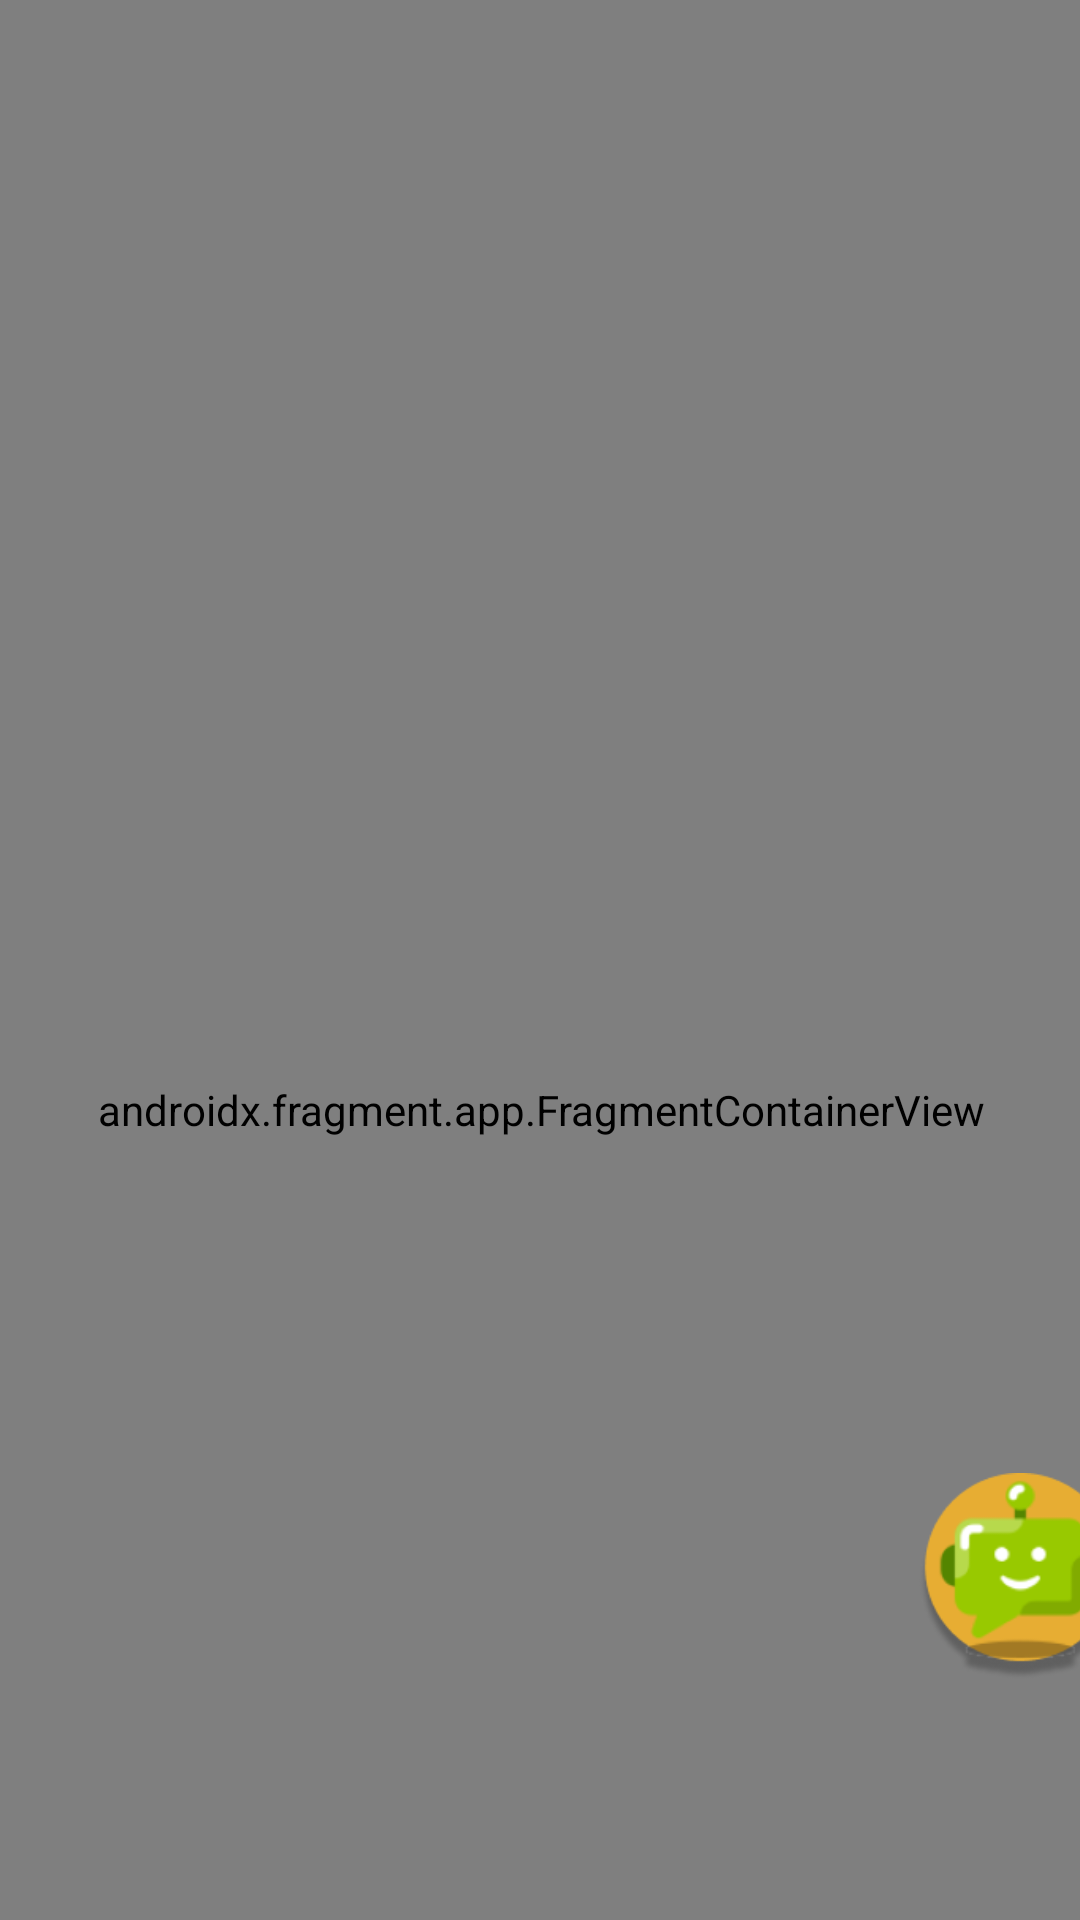

Produce the Android XML layout that renders to this screen, including the resource entries it uses.
<!-- AndroidManifest.xml: application theme Theme.Aswanna -->
<!-- res/layout/activity_investor_home.xml -->
<?xml version="1.0" encoding="utf-8"?>
<LinearLayout xmlns:android="http://schemas.android.com/apk/res/android"
    xmlns:app="http://schemas.android.com/apk/res-auto"
    xmlns:tools="http://schemas.android.com/tools"
    android:layout_width="match_parent"
    android:orientation="vertical"
     android:layout_height="match_parent"
    tools:context=".Activities.InvestorHome" >

    <androidx.constraintlayout.widget.ConstraintLayout
        android:layout_width="match_parent"
        android:layout_height="match_parent">

        <androidx.fragment.app.FragmentContainerView
            android:id="@+id/fragmentContainerView2"
            android:name="com.example.aswanna.Fragment.HomePageInvestorFragment"
            android:layout_width="390dp"
            android:layout_height="740dp"
            app:layout_constraintBottom_toTopOf="@+id/linearLayout4"
            app:layout_constraintEnd_toEndOf="parent"
            app:layout_constraintStart_toStartOf="parent"
            app:layout_constraintTop_toTopOf="parent" />

        <LinearLayout
            android:id="@+id/linearLayout4"
            android:layout_width="match_parent"
            android:layout_height="90dp"

            android:layout_marginTop="1dp"
            android:orientation="vertical"
            app:layout_constraintEnd_toEndOf="parent"
            app:layout_constraintHorizontal_bias="0.0"
            app:layout_constraintStart_toStartOf="parent"
            app:layout_constraintTop_toBottomOf="@+id/fragmentContainerView2">

            <androidx.constraintlayout.widget.ConstraintLayout
                android:layout_width="match_parent"
                android:layout_height="match_parent">

                <ImageView
                    android:id="@+id/imageView10"
                    android:layout_width="40dp"
                    android:layout_height="40dp"
                    android:layout_marginStart="34dp"
                    android:layout_marginTop="25dp"
                    android:layout_marginBottom="1dp"
                    app:layout_constraintBottom_toTopOf="@+id/textView3"
                    app:layout_constraintStart_toEndOf="@+id/imageView12"
                    app:layout_constraintTop_toTopOf="parent"
                    app:srcCompat="@drawable/inquiry" />

                <ImageView
                    android:id="@+id/imageView11"
                    android:layout_width="40dp"
                    android:layout_height="40dp"
                    android:layout_marginTop="26dp"
                    android:layout_marginEnd="16dp"
                    app:layout_constraintBottom_toTopOf="@+id/textView5"
                    app:layout_constraintEnd_toEndOf="parent"
                    app:layout_constraintTop_toTopOf="parent"
                    app:srcCompat="@drawable/menu" />

                <ImageView
                    android:id="@+id/imageView12"
                    android:layout_width="40dp"
                    android:layout_height="40dp"
                    android:layout_marginStart="17dp"
                    android:layout_marginTop="25dp"
                    android:layout_marginEnd="34dp"
                    android:layout_marginBottom="1dp"
                    app:layout_constraintBottom_toTopOf="@+id/textView2"
                    app:layout_constraintEnd_toStartOf="@+id/imageView10"
                    app:layout_constraintStart_toStartOf="parent"
                    app:layout_constraintTop_toTopOf="parent"
                    app:srcCompat="@drawable/project" />

                <ImageView
                    android:id="@+id/chatInvestorSide"
                    android:layout_width="40dp"
                    android:layout_height="40dp"
                    android:layout_marginTop="25dp"
                    android:layout_marginEnd="37dp"
                    android:layout_marginBottom="1dp"
                    app:layout_constraintBottom_toTopOf="@+id/textView4"
                    app:layout_constraintEnd_toStartOf="@+id/imageView11"
                    app:layout_constraintTop_toTopOf="parent"
                    app:srcCompat="@drawable/chatnew" />

                <ImageView
                    android:id="@+id/imageView14"
                    android:layout_width="101dp"
                    android:layout_height="69dp"
                    android:layout_marginStart="14dp"
                    android:layout_marginEnd="14dp"
                    app:layout_constraintBottom_toTopOf="@+id/textView6"
                    app:layout_constraintEnd_toStartOf="@+id/chatInvestorSide"
                    app:layout_constraintStart_toEndOf="@+id/textView3"
                    app:layout_constraintTop_toTopOf="parent"
                    app:srcCompat="@drawable/home" />

                <TextView
                    android:id="@+id/textView2"
                    android:layout_width="wrap_content"
                    android:layout_height="wrap_content"
                    android:layout_marginStart="16dp"
                    android:layout_marginTop="1dp"
                    android:layout_marginBottom="7dp"
                    android:fontFamily="@font/poppins_semi_bold"
                    android:text="Projects"
                    android:textSize="10dp"
                    app:layout_constraintBottom_toBottomOf="parent"
                    app:layout_constraintStart_toStartOf="parent"
                    app:layout_constraintTop_toBottomOf="@+id/imageView12" />

                <TextView
                    android:id="@+id/textView3"
                    android:layout_width="wrap_content"
                    android:layout_height="wrap_content"
                    android:layout_marginStart="34dp"
                    android:layout_marginTop="1dp"
                    android:layout_marginBottom="7dp"
                    android:fontFamily="@font/poppins_semi_bold"
                    android:text="Inquiries"
                    android:textSize="10dp"
                    app:layout_constraintBottom_toBottomOf="parent"
                    app:layout_constraintStart_toEndOf="@+id/textView2"
                    app:layout_constraintTop_toBottomOf="@+id/imageView10" />

                <TextView
                    android:id="@+id/textView6"
                    android:layout_width="46dp"
                    android:layout_height="18dp"
                    android:layout_marginStart="50dp"
                    android:layout_marginTop="1dp"
                    android:layout_marginEnd="48dp"
                    android:layout_marginBottom="4dp"
                    android:fontFamily="@font/poppins_semi_bold"
                    android:text="Home"
                    android:textSize="14dp"
                    app:layout_constraintBottom_toBottomOf="parent"
                    app:layout_constraintEnd_toStartOf="@+id/textView4"
                    app:layout_constraintStart_toEndOf="@+id/textView3"
                    app:layout_constraintTop_toBottomOf="@+id/imageView14" />

                <TextView
                    android:id="@+id/textView5"
                    android:layout_width="wrap_content"
                    android:layout_height="wrap_content"
                    android:layout_marginEnd="24dp"
                    android:layout_marginBottom="7dp"
                    android:fontFamily="@font/poppins_semi_bold"
                    android:text="Menu"
                    android:textSize="10dp"
                    app:layout_constraintBottom_toBottomOf="parent"
                    app:layout_constraintEnd_toEndOf="parent"
                    app:layout_constraintTop_toBottomOf="@+id/imageView11" />

                <TextView
                    android:id="@+id/textView4"
                    android:layout_width="wrap_content"
                    android:layout_height="wrap_content"
                    android:layout_marginTop="1dp"
                    android:layout_marginEnd="34dp"
                    android:layout_marginBottom="7dp"
                    android:fontFamily="@font/poppins_semi_bold"
                    android:text="Messages"
                    android:textSize="10dp"
                    app:layout_constraintBottom_toBottomOf="parent"
                    app:layout_constraintEnd_toStartOf="@+id/textView5"
                    app:layout_constraintTop_toBottomOf="@+id/chatInvestorSide" />

            </androidx.constraintlayout.widget.ConstraintLayout>
        </LinearLayout>

        <ImageView
            android:id="@+id/bothome45"
            android:layout_width="85dp"
            android:layout_height="69dp"
            android:layout_marginStart="320dp"
            android:layout_marginBottom="80dp"
            app:layout_constraintBottom_toBottomOf="parent"
            app:layout_constraintEnd_toEndOf="@+id/linearLayout4"
            app:layout_constraintStart_toStartOf="parent"
            app:srcCompat="@drawable/boticon" />


    </androidx.constraintlayout.widget.ConstraintLayout>

</LinearLayout>
<!-- resources referenced by this layout -->
<resources>
  <!-- drawable boticon: png bitmap (drawable, 10814 bytes) -->
  <!-- drawable chatnew: png bitmap (drawable, 1221 bytes) -->
  <!-- drawable home: png bitmap (drawable, 2830 bytes) -->
  <!-- drawable inquiry: png bitmap (drawable, 2182 bytes) -->
  <!-- drawable menu: png bitmap (drawable, 376 bytes) -->
  <!-- drawable project: png bitmap (drawable, 1814 bytes) -->
  <style name="Theme.Aswanna" parent="Base.Theme.Aswanna" />
  <style name="Base.Theme.Aswanna" parent="Theme.Material3.DayNight.NoActionBar">
          
          
      </style>
</resources>
